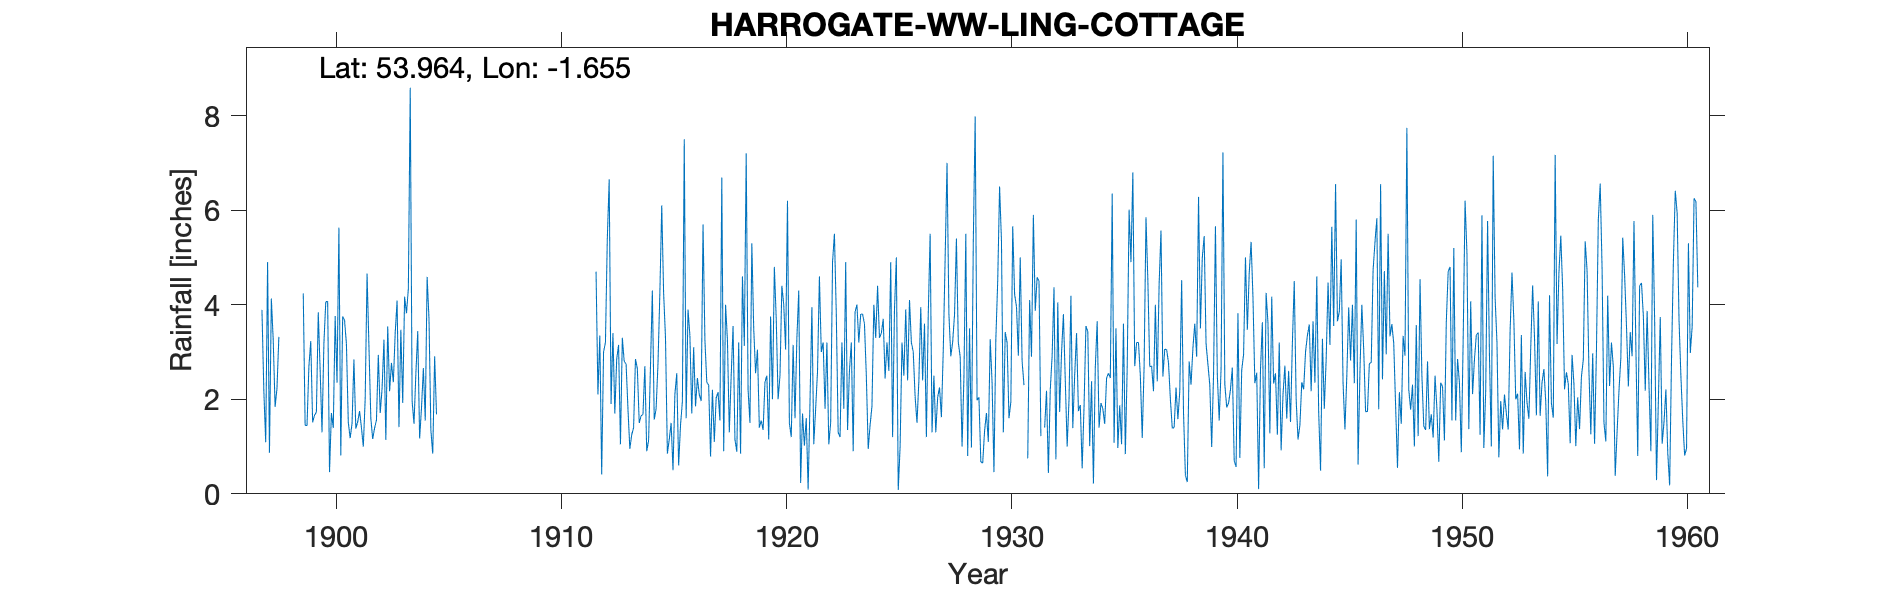

Source data for this figure (header and first rows):
HARROGATE W.W. WONDERFUL HOUSE and LING …, , , , , , , , , , , , , , , , , , , , , , , 
Grid ref, SE227521, Long, -1.655, Lat, 53.96, Elevation, 470, ft, , , , , , , , , , , , , , , 
Station no, 3348, , , , , , , , , , , , , , , , , , , , , , 
, 1890, 1891, 1892, 1893, 1894, 1895, 1896, 1897, 1898, 1899, 1900, 1901, 1902, 1903, 1904, 1905, 1906, 1907, 1908, 1909, 1910, 1911, 1912
January, , , , , , , , , , 4.24, 4.06, 1.51, 1.6, 2.36, 2.54, , , , , , , , 4.7
February, , , , , , , , , , 1.45, 4.07, 1.18, 1.16, 3.41, 3.44, , , , , , , , 2.1
March, , , , , , , , 3.89, , 1.44, 0.46, 1.49, 1.39, 4.09, 1.17, , , , , , , , 3.35
April, , , , , , , , 2.18, , 2.69, 1.71, 2.84, 1.56, 1.41, 1.82, , , , , , , , 0.41
May, , , , , , , , 1.09, , 3.23, 1.39, 1.38, 2.94, 3.47, 2.66, , , , , , , , 3
June, , , , , , , , 4.9, , 1.51, 3.76, 1.52, 1.71, 1.92, 1.55, , , , , , , , 3.2
July, , , , , , , , 0.87, , 1.66, 2.35, 1.75, 2.23, 4.17, 4.59, , , , , , , , 5.4
August, , , , , , , , 4.13, , 1.73, 5.63, 1.4, 3.26, 3.82, 3.7, , , , , , , , 6.65
September, , , , , , , , 3.25, , 3.84, 0.81, 1, 1.14, 4.34, 1.34, , , , , , , , 1.9
October, , , , , , , , 1.84, , 2.62, 3.75, 2.01, 3.54, 8.59, 0.85, , , , , , , , 3.4
November, , , , , , , , 2.23, , 1.3, 3.67, 4.66, 2.17, 1.97, 2.91, , , , , , , , 1.7
December, , , , , , , , 3.32, , 3.18, 3.17, 3.12, 2.77, 1.48, 1.68, , , , , , , , 2.85
Total, , , , , , , , , , 28.89, 34.83, 23.86, 25.47, 41.03, 28.25, , , , , , , , 38.66
The two sites are 200m apart at same ele…, , , , , , , , , , , , , , , , , , , , , , , 
NGR for Ling Cottage, , , , , , , , , , , , , , , , , , , , , , , 
1918 Feb mistranscrption, , , , , , , , , , , , , , , , , , , , , , , 
1931 Feb 2.7, Nov 5 total 39.22 adjusted…, , , , , , , , , , , , , , , , , , , , , , , 
